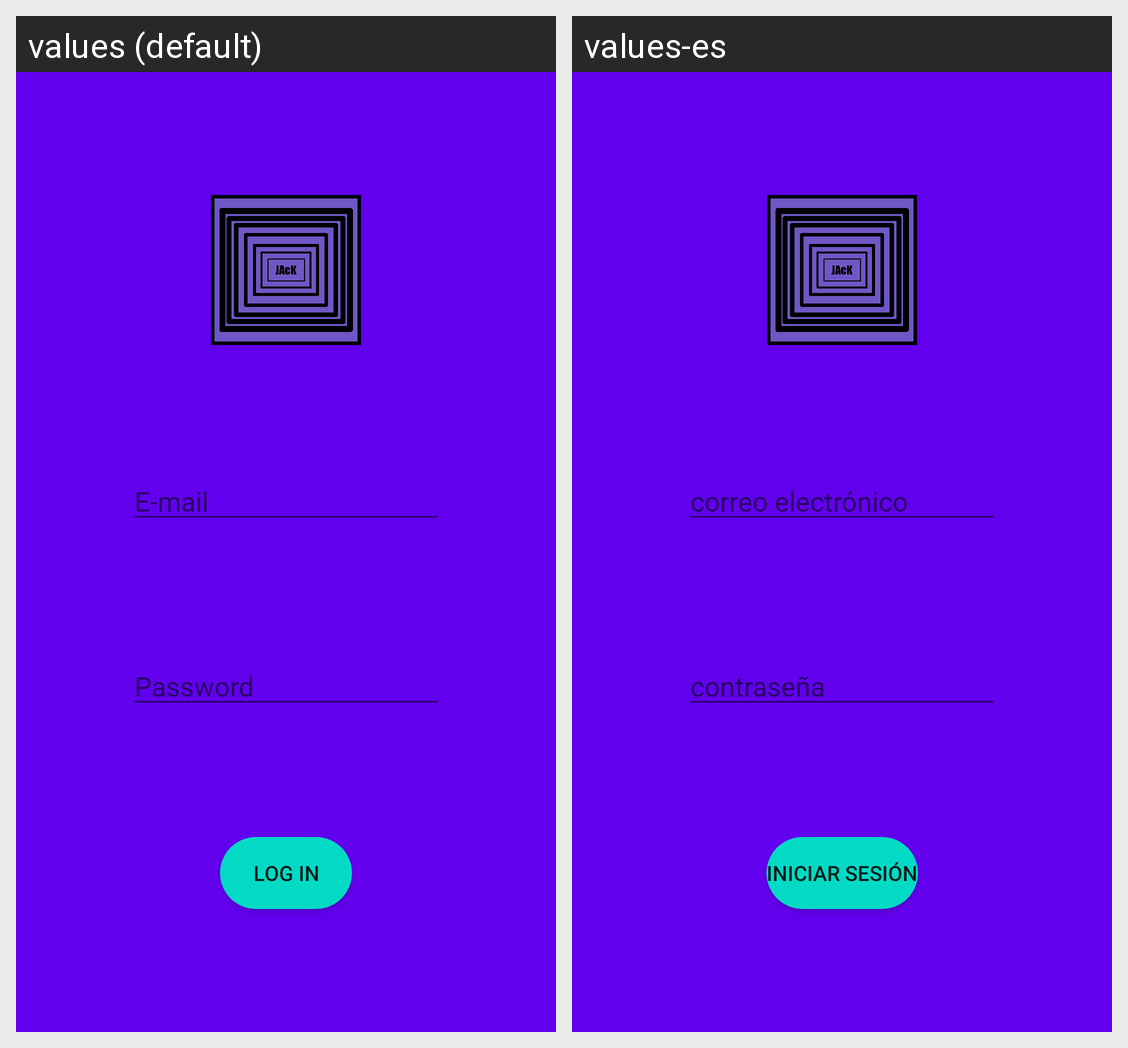

Strings drawn on this Android screen and how each of the app's shown locales translates them:
Android screen res/layout/activity_login.xml rendered under 2 locales, left to right: values (default), values-es. Device: Nexus 5 (rendered at 1080×1920; each locale shown at half size, 540×960, under a caption strip naming it); theme AppTheme.
Strings drawn on this screen, with the default value and each locale's value (text and hints the layout hard-codes, and strings that could not be matched under every locale, appear in the picture but are not listed):

field_e_mail
  values: E-mail
  values-es: correo electrónico

field_password
  values: Password
  values-es: contraseña

button_log_in
  values: Log In
  values-es: Iniciar sesión
